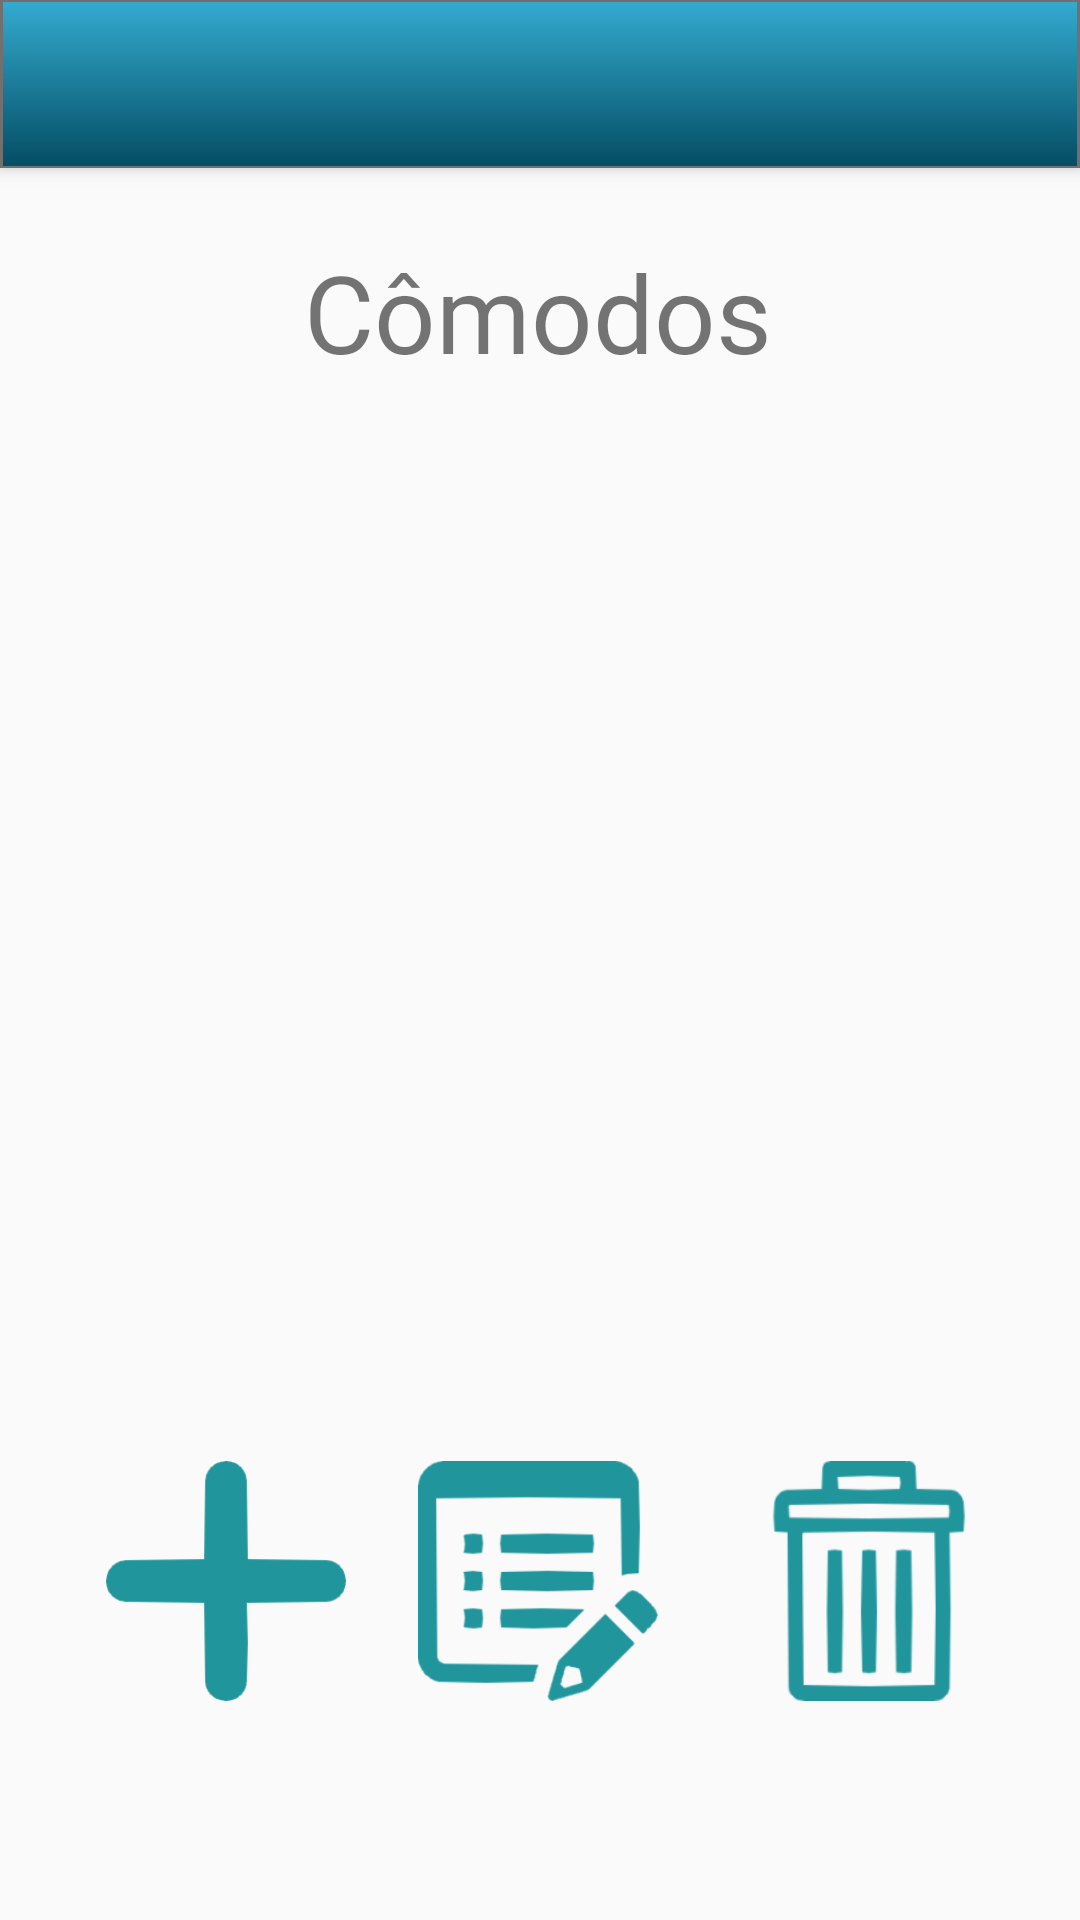

Write the Android layout XML for this screen, with the resource values it uses.
<!-- AndroidManifest.xml: application theme AppTheme -->
<!-- res/layout/app_bar_comodos.xml -->
<?xml version="1.0" encoding="utf-8"?>
<android.support.design.widget.CoordinatorLayout
        xmlns:android="http://schemas.android.com/apk/res/android"
        xmlns:app="http://schemas.android.com/apk/res-auto"
        xmlns:tools="http://schemas.android.com/tools"
        android:layout_width="match_parent"
        android:layout_height="match_parent"
        tools:context=".view.MainActivity">

    <android.support.design.widget.AppBarLayout
            android:layout_height="wrap_content"
            android:layout_width="match_parent"
            android:theme="@style/AppTheme.AppBarOverlay">

        <android.support.v7.widget.Toolbar
                android:id="@+id/top_bar_navigation"
                android:layout_width="match_parent"
                android:layout_height="?attr/actionBarSize"
                android:background="@drawable/top_bar_navigation"
                app:popupTheme="@style/AppTheme.PopupOverlay"/>

    </android.support.design.widget.AppBarLayout>
    
    <android.support.constraint.ConstraintLayout
            android:id="@+id/layout_main"
            android:layout_width="match_parent"
            android:layout_height="match_parent"
            app:layout_behavior="@string/appbar_scrolling_view_behavior"
            tools:showIn="@layout/app_bar_comodos"
            tools:context=".view.MainActivity">
    
        <TextView
                android:text="@string/c_modos"
                android:layout_width="wrap_content"
                android:layout_height="wrap_content"
                android:id="@+id/titulo"
                android:textSize="36sp"
                android:fontFamily="@font/aldrich"
                android:layout_marginEnd="8dp"
                app:layout_constraintEnd_toEndOf="parent"
                android:layout_marginStart="8dp"
                app:layout_constraintStart_toStartOf="parent"
                android:layout_marginTop="8dp"
                app:layout_constraintTop_toTopOf="parent"
                android:layout_marginBottom="8dp"
                app:layout_constraintBottom_toBottomOf="parent"
                app:layout_constraintHorizontal_bias="0.497"
                app:layout_constraintVertical_bias="0.03"/>
    
    
        <android.support.v7.widget.RecyclerView
                android:id="@+id/recyclerViewComodos"
                android:layout_width="395dp"
                android:layout_height="0dp"
                android:layout_marginStart="16dp"
                android:layout_marginTop="8dp"
                android:layout_marginEnd="16dp"
                android:layout_marginBottom="16dp"
                app:layout_constraintBottom_toTopOf="@+id/edit_comodo"
                app:layout_constraintEnd_toEndOf="parent"
                app:layout_constraintHorizontal_bias="0.5"
                app:layout_constraintStart_toStartOf="parent"
                app:layout_constraintTop_toBottomOf="@+id/titulo"
                app:layout_constraintVertical_bias="0.203" />
    
        <Button
                android:layout_width="80dp"
                android:layout_height="80dp"
                android:id="@+id/edit_comodo"
                android:layout_marginBottom="8dp"
                app:layout_constraintBottom_toBottomOf="parent"
                app:layout_constraintStart_toStartOf="parent"
                android:layout_marginStart="8dp"
                android:layout_marginTop="8dp"
                app:layout_constraintTop_toTopOf="parent"
                app:layout_constraintEnd_toEndOf="parent"
                android:layout_marginEnd="8dp"
                app:layout_constraintHorizontal_bias="0.498"
                app:layout_constraintVertical_bias="0.867"
                android:background="@drawable/icon_edit_no_select"/>
    
        <Button
                android:id="@+id/excluir_comodo"
                android:layout_width="80dp"
                android:layout_height="80dp"
                android:layout_marginStart="8dp"
                android:layout_marginTop="8dp"
                android:layout_marginEnd="8dp"
                android:layout_marginBottom="8dp"
                android:background="@drawable/icon_delete_no_select"
                app:layout_constraintBottom_toBottomOf="parent"
                app:layout_constraintEnd_toEndOf="parent"
                app:layout_constraintHorizontal_bias="0.915"
                app:layout_constraintStart_toStartOf="parent"
                app:layout_constraintTop_toTopOf="parent"
                app:layout_constraintVertical_bias="0.867" />
    
        <Button
                android:layout_width="80dp"
                android:layout_height="80dp"
                android:id="@+id/add_comodo"
                android:layout_marginTop="8dp"
                app:layout_constraintTop_toTopOf="parent"
                android:layout_marginBottom="8dp"
                app:layout_constraintBottom_toBottomOf="parent"
                app:layout_constraintEnd_toEndOf="parent"
                android:layout_marginEnd="8dp"
                app:layout_constraintStart_toStartOf="parent"
                android:layout_marginStart="8dp"
                app:layout_constraintHorizontal_bias="0.104"
                app:layout_constraintVertical_bias="0.867"
                android:background="@drawable/icon_add"/>
    
    
    </android.support.constraint.ConstraintLayout>
</android.support.design.widget.CoordinatorLayout>
<!-- resources referenced by this layout -->
<resources>
  <!-- drawable icon_add: png bitmap (drawable-hdpi, 3464 bytes) -->
  <!-- drawable icon_delete_no_select: vector/xml drawable (drawable, 2662 chars, omitted) -->
  <!-- drawable icon_edit_no_select: vector/xml drawable (drawable, 3574 chars, omitted) -->
  <!-- drawable top_bar_navigation: png bitmap (drawable-hdpi, 993 bytes) -->
  <string name="c_modos">Cômodos</string>
  <style name="AppTheme.AppBarOverlay" parent="ThemeOverlay.AppCompat.Dark.ActionBar" />
  <style name="AppTheme.PopupOverlay" parent="ThemeOverlay.AppCompat.Light" />
  <style name="AppTheme" parent="Theme.AppCompat.Light.DarkActionBar">
          
          <item name="colorPrimary">@color/colorPrimary</item>
          <item name="colorPrimaryDark">@color/foreground</item>
          <item name="colorAccent">@color/colorAccent2</item>
          <item name="windowActionBar">false</item>
          <item name="windowNoTitle">true</item>
      </style>
  <color name="colorPrimary">#8AC9EA</color>
  <color name="foreground">  #E5E3E3</color>
  <color name="colorAccent2">#E5E3E3</color>
</resources>
